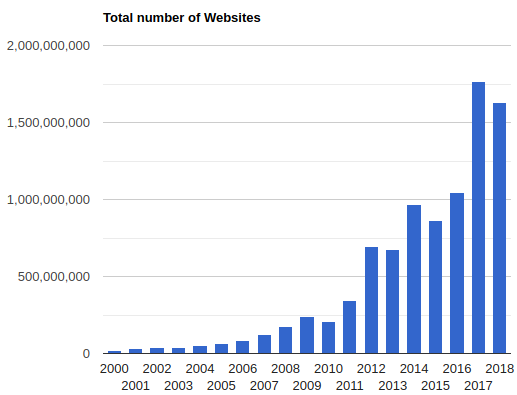

Data behind this chart, as committed beside it:
year, websites
1991, 1
1992, 10
1993, 130
1994, 2738
1995, 23500
1996, 257601
1997, 1117255
1998, 2410067
1999, 3177453
2000, 17087182
2001, 29254370
2002, 38760373
2003, 40912332
2004, 51611646
2005, 64780617
2006, 85507314
2007, 121892559
2008, 172338726
2009, 238027855
2010, 206956723
2011, 346004403
2012, 697089489
2013, 672985183
2014, 968882453
2015, 863105652
2016, 1045534808
2017, 1766926408
2018, 1630322579
